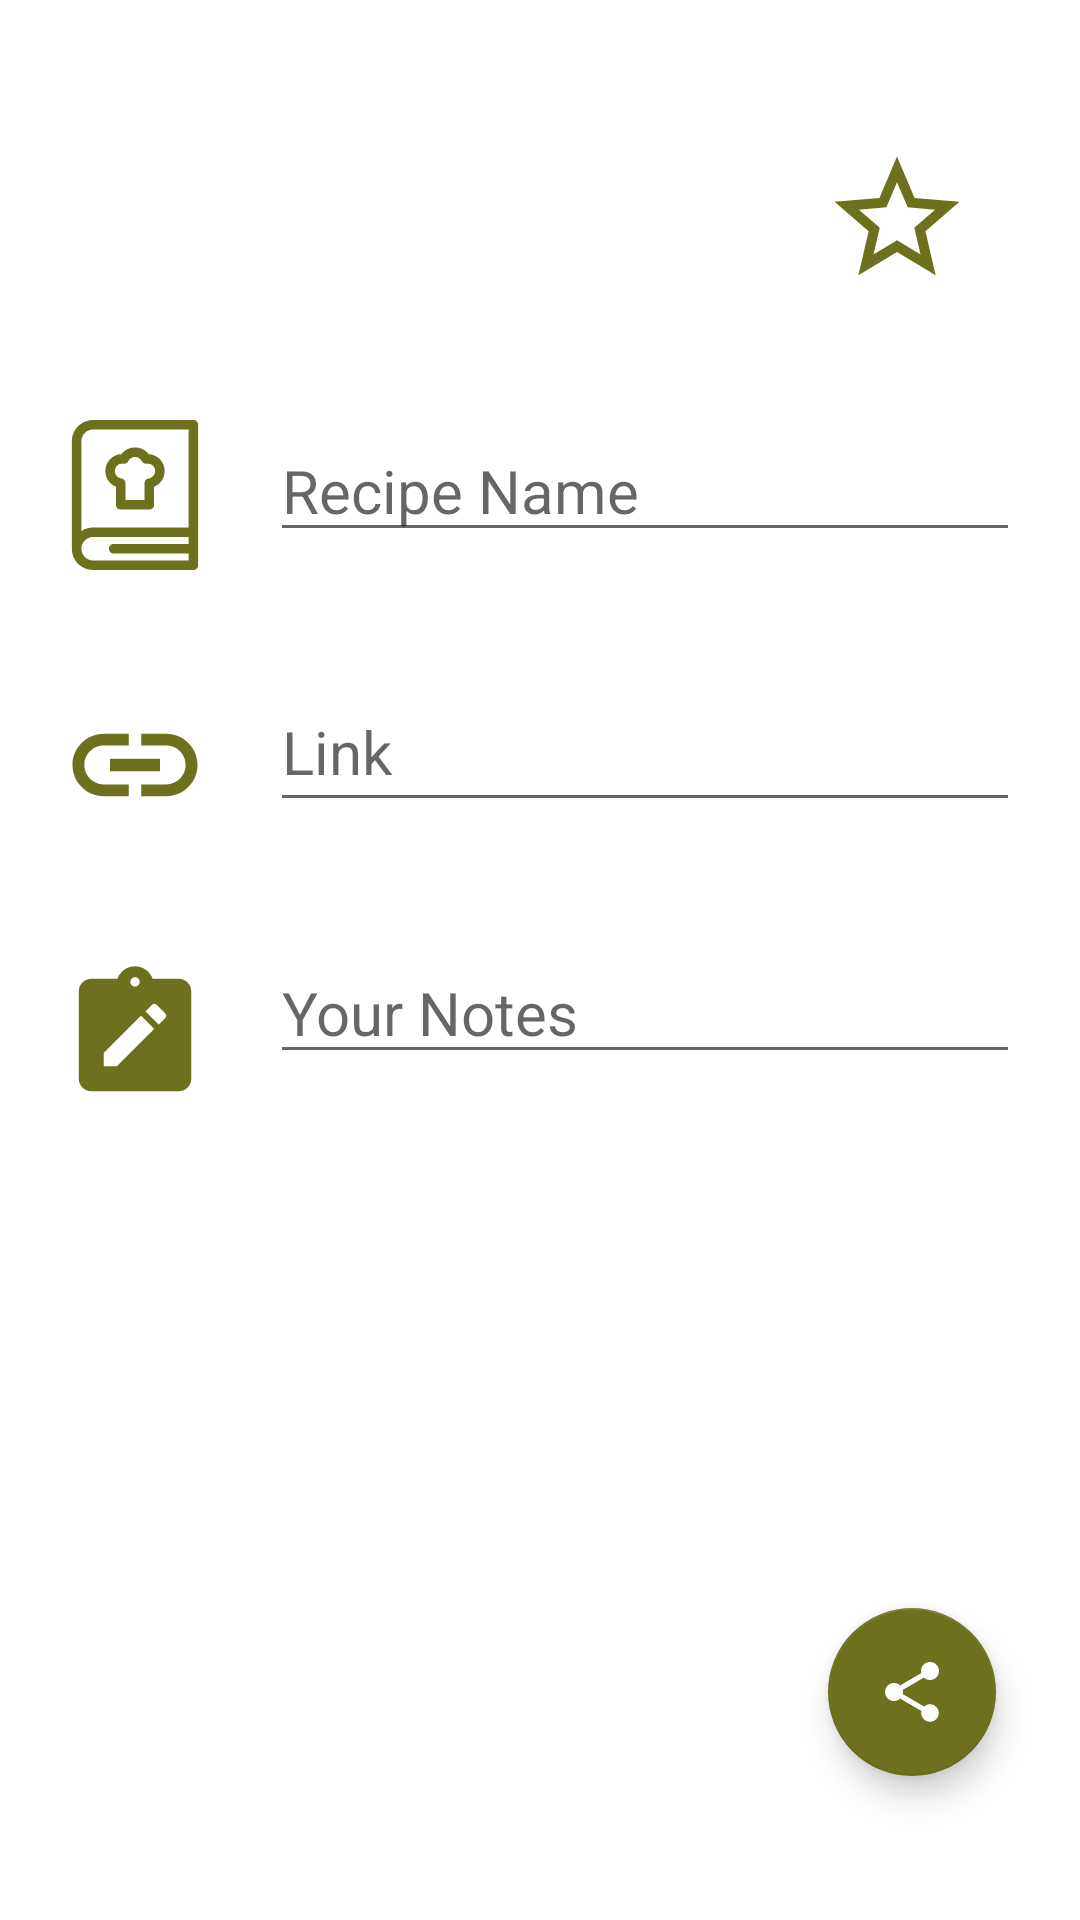

Write the Android layout XML for this screen, with the resource values it uses.
<!-- AndroidManifest.xml: application theme Theme.LaCocina -->
<!-- res/layout/activity_receive_link.xml -->
<?xml version="1.0" encoding="utf-8"?>
<androidx.constraintlayout.widget.ConstraintLayout xmlns:android="http://schemas.android.com/apk/res/android"
    xmlns:app="http://schemas.android.com/apk/res-auto"
    xmlns:tools="http://schemas.android.com/tools"
    android:layout_width="match_parent"
    android:layout_height="match_parent"
    tools:context=".activities.AddReceivedLinkActivity">


    <ImageButton
        android:id="@+id/favourite_button_link"
        android:layout_width="wrap_content"
        android:layout_height="wrap_content"
        android:layout_marginTop="48dp"
        android:layout_marginEnd="36dp"
        android:background="@color/white"
        android:src="@drawable/ic_star_border_50"
        app:layout_constraintEnd_toEndOf="parent"
        app:layout_constraintTop_toTopOf="parent"
        tools:ignore="ContentDescription" />

    <EditText
        android:id="@+id/recipe_name_link"
        android:layout_width="250dp"
        android:layout_height="wrap_content"
        android:layout_marginTop="140dp"
        android:hint="@string/hint_recipe_name_input"
        android:textSize="20sp"
        app:layout_constraintEnd_toEndOf="parent"
        app:layout_constraintStart_toEndOf="@+id/icon_link"
        app:layout_constraintTop_toTopOf="parent"
        tools:ignore="Autofill"
        android:inputType="text" />

    <EditText
        android:id="@+id/link_received"
        android:layout_width="250dp"
        android:layout_height="50dp"
        android:layout_marginTop="40dp"
        android:hint="@string/hint_link"
        android:textSize="20sp"

        app:layout_constraintEnd_toEndOf="parent"
        app:layout_constraintHorizontal_bias="0.513"
        app:layout_constraintStart_toEndOf="@+id/icon_link"
        app:layout_constraintTop_toBottomOf="@+id/recipe_name_link"
        tools:ignore="Autofill"
        android:inputType="text" />

    <EditText
        android:id="@+id/short_recipe_link_description"
        android:layout_width="250dp"
        android:layout_height="wrap_content"
        android:layout_marginTop="40dp"
        android:hint="@string/hint_notes"
        android:inputType="textMultiLine"
        android:textSize="20sp"
        app:layout_constraintEnd_toEndOf="parent"
        app:layout_constraintStart_toEndOf="@+id/icon_link"
        app:layout_constraintTop_toBottomOf="@+id/link_received"
        tools:ignore="Autofill" />

    <ImageView
        android:id="@+id/icon_recipe_name"
        android:layout_width="wrap_content"
        android:layout_height="wrap_content"
        android:layout_marginTop="140dp"
        android:src="@drawable/ic_recipes"
        app:layout_constraintEnd_toStartOf="@+id/recipe_name_link"
        app:layout_constraintStart_toStartOf="parent"
        app:layout_constraintTop_toTopOf="parent"
        tools:ignore="ContentDescription" />

    <ImageView
        android:id="@+id/icon_recipe_notes"
        android:layout_width="wrap_content"
        android:layout_height="wrap_content"
        android:layout_marginTop="40dp"
        android:src="@drawable/ic_baseline_note_alt_50"
        app:layout_constraintEnd_toStartOf="@+id/short_recipe_link_description"
        app:layout_constraintStart_toStartOf="parent"
        app:layout_constraintTop_toBottomOf="@+id/icon_link"
        tools:ignore="ContentDescription" />

    <ImageView
        android:id="@+id/icon_link"
        android:layout_width="wrap_content"
        android:layout_height="wrap_content"
        android:layout_marginTop="40dp"
        android:src="@drawable/ic_baseline_link_50"
        app:layout_constraintEnd_toStartOf="@+id/link_received"
        app:layout_constraintHorizontal_bias="0.5"
        app:layout_constraintStart_toStartOf="parent"
        app:layout_constraintTop_toBottomOf="@+id/icon_recipe_name"
        tools:ignore="ContentDescription" />

    <com.google.android.material.floatingactionbutton.FloatingActionButton
        android:id="@+id/share_button_link"
        android:layout_width="56dp"
        android:layout_height="56dp"
        android:layout_marginEnd="28dp"
        android:layout_marginBottom="48dp"
        app:backgroundTint="@color/custom_green"
        app:fabCustomSize="56dp"
        app:layout_constraintBottom_toBottomOf="parent"
        app:layout_constraintEnd_toEndOf="parent"
        app:srcCompat="@drawable/ic_share"
        tools:ignore="ContentDescription" />


</androidx.constraintlayout.widget.ConstraintLayout>
<!-- resources referenced by this layout -->
<resources>
  <color name="custom_green">#6D701D</color>
  <color name="white">#FFFFFFFF</color>
  <!-- drawable ic_baseline_link_50 (drawable) -->
  <vector android:height="50dp"
      android:viewportHeight="24" android:viewportWidth="24"
      android:width="50dp" xmlns:android="http://schemas.android.com/apk/res/android">
      <path android:fillColor="@color/custom_green" android:pathData="M3.9,12c0,-1.71 1.39,-3.1 3.1,-3.1h4L11,7L7,7c-2.76,0 -5,2.24 -5,5s2.24,5 5,5h4v-1.9L7,15.1c-1.71,0 -3.1,-1.39 -3.1,-3.1zM8,13h8v-2L8,11v2zM17,7h-4v1.9h4c1.71,0 3.1,1.39 3.1,3.1s-1.39,3.1 -3.1,3.1h-4L13,17h4c2.76,0 5,-2.24 5,-5s-2.24,-5 -5,-5z"/>
  </vector>
  <!-- drawable ic_baseline_note_alt_50 (drawable) -->
  <vector android:height="50dp"
      android:viewportHeight="24" android:viewportWidth="24"
      android:width="50dp" xmlns:android="http://schemas.android.com/apk/res/android">
      <path android:fillColor="@color/custom_green" android:pathData="M19,3h-4.18C14.4,1.84 13.3,1 12,1S9.6,1.84 9.18,3H5C3.9,3 3,3.9 3,5v14c0,1.1 0.9,2 2,2h14c1.1,0 2,-0.9 2,-2V5C21,3.9 20.1,3 19,3zM12,2.75c0.41,0 0.75,0.34 0.75,0.75S12.41,4.25 12,4.25s-0.75,-0.34 -0.75,-0.75S11.59,2.75 12,2.75zM9.1,17H7v-2.14l5.96,-5.96l2.12,2.12L9.1,17zM16.85,9.27l-1.06,1.06l-2.12,-2.12l1.06,-1.06c0.2,-0.2 0.51,-0.2 0.71,0l1.41,1.41C17.05,8.76 17.05,9.07 16.85,9.27z"/>
  </vector>
  <!-- drawable ic_share (drawable) -->
  <vector android:height="24dp"
      android:viewportHeight="24" android:viewportWidth="24"
      android:width="24dp" xmlns:android="http://schemas.android.com/apk/res/android">
      <path android:fillColor="@color/white" android:pathData="M18,16.08c-0.76,0 -1.44,0.3 -1.96,0.77L8.91,12.7c0.05,-0.23 0.09,-0.46 0.09,-0.7s-0.04,-0.47 -0.09,-0.7l7.05,-4.11c0.54,0.5 1.25,0.81 2.04,0.81 1.66,0 3,-1.34 3,-3s-1.34,-3 -3,-3 -3,1.34 -3,3c0,0.24 0.04,0.47 0.09,0.7L8.04,9.81C7.5,9.31 6.79,9 6,9c-1.66,0 -3,1.34 -3,3s1.34,3 3,3c0.79,0 1.5,-0.31 2.04,-0.81l7.12,4.16c-0.05,0.21 -0.08,0.43 -0.08,0.65 0,1.61 1.31,2.92 2.92,2.92 1.61,0 2.92,-1.31 2.92,-2.92s-1.31,-2.92 -2.92,-2.92z"/>
  </vector>
  <!-- drawable ic_star_border_50 (drawable) -->
  <vector android:height="50dp"
      android:viewportHeight="24" android:viewportWidth="24"
      android:width="50dp" xmlns:android="http://schemas.android.com/apk/res/android">
      <path android:fillColor="@color/custom_green" android:pathData="M22,9.24l-7.19,-0.62L12,2 9.19,8.63 2,9.24l5.46,4.73L5.82,21 12,17.27 18.18,21l-1.63,-7.03L22,9.24zM12,15.4l-3.76,2.27 1,-4.28 -3.32,-2.88 4.38,-0.38L12,6.1l1.71,4.04 4.38,0.38 -3.32,2.88 1,4.28L12,15.4z"/>
  </vector>
  <string name="hint_link">Link</string>
  <string name="hint_notes">Your Notes</string>
  <string name="hint_recipe_name_input">Recipe Name</string>
  <style name="Theme.LaCocina" parent="Theme.MaterialComponents.DayNight.DarkActionBar">
          
          <item name="colorPrimary">@color/custom_green</item>
          <item name="colorPrimaryVariant">@color/custom_green_two</item>
          <item name="colorOnPrimary">@color/white</item>
          
          <item name="colorSecondary">@color/cidre</item>
          <item name="colorSecondaryVariant">@color/cidre_two</item>
          <item name="colorOnSecondary">@color/white</item>
          
          <item name="android:statusBarColor" tools:targetApi="l">?attr/colorPrimary</item>
          
      </style>
  <color name="custom_green_two">#28290c</color>
  <color name="cidre">#e3eb15</color>
  <color name="cidre_two">#e0e655</color>
</resources>
